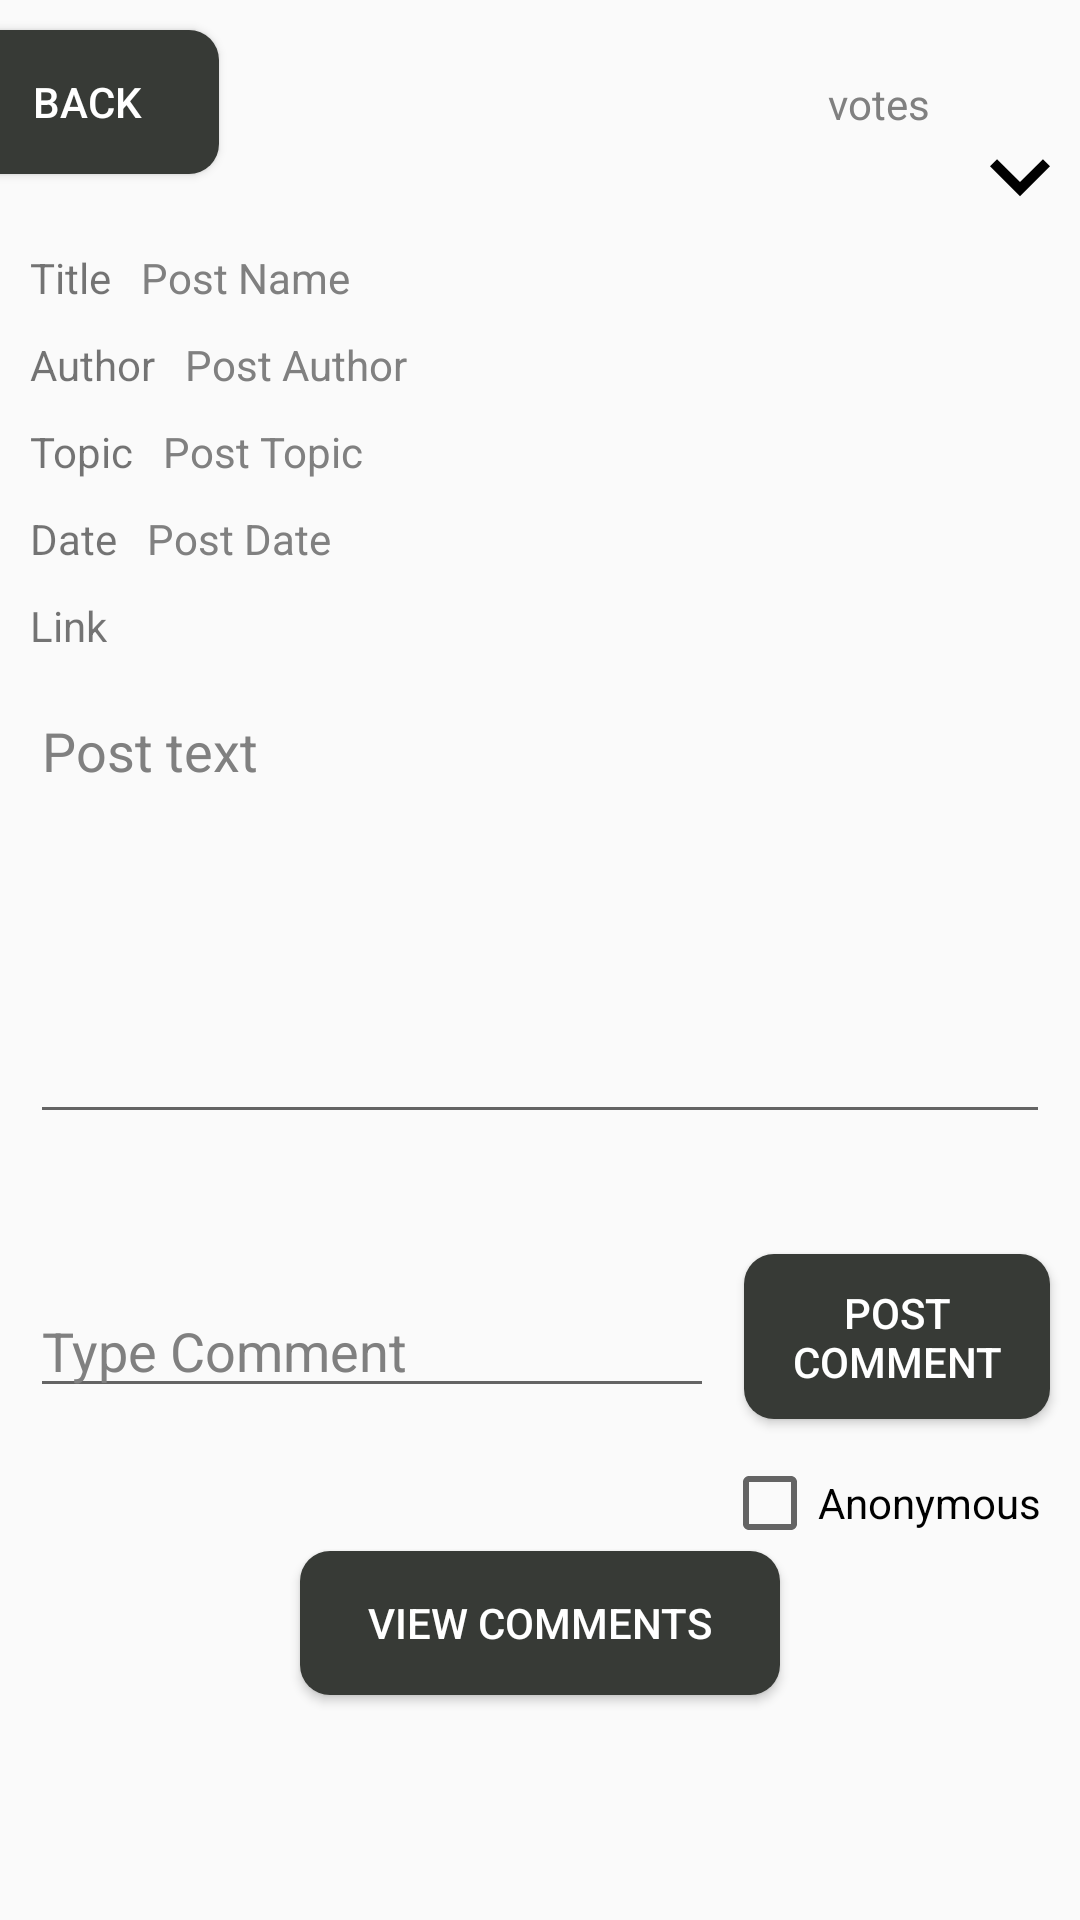

Android layout source for this screen:
<!-- AndroidManifest.xml: application theme AppTheme -->
<!-- res/layout/activity_viewpost.xml -->
<?xml version="1.0" encoding="utf-8"?>
<androidx.constraintlayout.widget.ConstraintLayout
    xmlns:android="http://schemas.android.com/apk/res/android"
    xmlns:app="http://schemas.android.com/apk/res-auto"
    xmlns:tools="http://schemas.android.com/tools"
    android:layout_width="match_parent"
    android:layout_height="match_parent">

    <TextView
        android:id="@+id/postDate"
        android:layout_width="0dp"
        android:layout_height="wrap_content"
        android:layout_marginStart="10dp"
        android:layout_marginLeft="10dp"
        android:layout_marginTop="10dp"
        android:layout_marginEnd="10dp"
        android:layout_marginRight="10dp"
        android:clickable="false"
        android:editable="false"
        android:hint="Post Date"
        app:layout_constraintEnd_toEndOf="parent"
        app:layout_constraintStart_toEndOf="@+id/textView10"
        app:layout_constraintTop_toBottomOf="@+id/postTopic" />

    <TextView
        android:id="@+id/textView10"
        android:layout_width="wrap_content"
        android:layout_height="wrap_content"
        android:layout_marginStart="10dp"
        android:layout_marginLeft="10dp"
        android:layout_marginTop="10dp"
        android:clickable="false"
        android:editable="false"
        android:text="Date"
        app:layout_constraintStart_toStartOf="parent"
        app:layout_constraintTop_toBottomOf="@+id/textView8" />

    <Button
        android:id="@+id/downvoteButton"
        android:layout_width="40dp"
        android:layout_height="40dp"
        android:height="10dp"
        android:background="@drawable/ic_keyboard_arrow_down_black_24dp"
        app:layout_constraintEnd_toEndOf="parent"
        app:layout_constraintTop_toBottomOf="@+id/upvoteButton" />

    <TextView
        android:id="@+id/postName"
        android:layout_width="0dp"
        android:layout_height="wrap_content"
        android:layout_marginStart="10dp"
        android:layout_marginLeft="10dp"
        android:layout_marginTop="25dp"
        android:layout_marginEnd="10dp"
        android:layout_marginRight="10dp"
        android:clickable="false"
        android:editable="false"
        android:hint="Post Name"
        app:layout_constraintEnd_toEndOf="parent"
        app:layout_constraintStart_toEndOf="@+id/textView6"
        app:layout_constraintTop_toBottomOf="@+id/backButton" />

    <TextView
        android:id="@+id/postAuthor"
        android:layout_width="0dp"
        android:layout_height="wrap_content"
        android:layout_marginStart="10dp"
        android:layout_marginLeft="10dp"
        android:layout_marginTop="10dp"
        android:layout_marginEnd="10dp"
        android:layout_marginRight="10dp"
        android:clickable="false"
        android:editable="false"
        android:hint="Post Author"
        app:layout_constraintEnd_toEndOf="parent"
        app:layout_constraintStart_toEndOf="@+id/textView7"
        app:layout_constraintTop_toBottomOf="@+id/postName" />

    <TextView
        android:id="@+id/postTopic"
        android:layout_width="0dp"
        android:layout_height="wrap_content"
        android:layout_marginStart="10dp"
        android:layout_marginLeft="10dp"
        android:layout_marginTop="10dp"
        android:layout_marginEnd="10dp"
        android:layout_marginRight="10dp"
        android:clickable="false"
        android:editable="false"
        android:hint="Post Topic"
        app:layout_constraintEnd_toEndOf="parent"
        app:layout_constraintStart_toEndOf="@+id/textView8"
        app:layout_constraintTop_toBottomOf="@+id/postAuthor" />

    <Button
        android:id="@+id/backButton"
        android:layout_width="88dp"
        android:layout_height="wrap_content"
        android:layout_marginStart="10dp"
        android:layout_marginLeft="10dp"
        android:layout_marginTop="10dp"
        android:layout_marginEnd="313dp"
        android:layout_marginRight="313dp"
        android:background="@drawable/custom_button"
        android:padding="10dp"
        android:textColor="@android:color/white"
        android:text="Back"
        app:layout_constraintEnd_toEndOf="parent"
        app:layout_constraintStart_toStartOf="parent"
        app:layout_constraintTop_toTopOf="parent" />

    <ScrollView
        android:id="@+id/scrollView3"
        android:layout_width="0dp"
        android:layout_height="150dp"
        android:layout_marginStart="10dp"
        android:layout_marginLeft="10dp"
        android:layout_marginTop="10dp"
        android:layout_marginEnd="10dp"
        android:layout_marginRight="10dp"
        app:layout_constraintEnd_toEndOf="parent"
        app:layout_constraintStart_toStartOf="parent"
        app:layout_constraintTop_toBottomOf="@+id/linkText">

        <LinearLayout
            android:layout_width="match_parent"
            android:layout_height="wrap_content"
            android:orientation="vertical">

            <EditText
                android:id="@+id/postText"
                android:layout_width="match_parent"
                android:layout_height="wrap_content"
                android:height="150dp"
                android:ems="10"
                android:gravity="start|top"
                android:hint="Post text"
                android:inputType="none" />
        </LinearLayout>
    </ScrollView>

    <EditText
        android:id="@+id/commentText"
        android:layout_width="0dp"
        android:layout_height="wrap_content"
        android:layout_marginStart="10dp"
        android:layout_marginLeft="10dp"
        android:layout_marginTop="50dp"
        android:layout_marginEnd="10dp"
        android:layout_marginRight="10dp"
        android:hint="Type Comment"
        app:layout_constraintEnd_toStartOf="@+id/postCommentButton"
        app:layout_constraintStart_toStartOf="parent"
        app:layout_constraintTop_toBottomOf="@+id/scrollView3" />

    <Button
        android:id="@+id/postCommentButton"
        android:layout_width="102dp"
        android:layout_height="55dp"
        android:layout_marginTop="40dp"
        android:layout_marginEnd="10dp"
        android:layout_marginRight="10dp"
        android:text="Post Comment"
        android:background="@drawable/custom_button"
        android:padding="10dp"
        android:textColor="@android:color/white"
        app:layout_constraintEnd_toEndOf="parent"
        app:layout_constraintTop_toBottomOf="@+id/scrollView3" />

    <Button
        android:id="@+id/viewCommentButton"
        android:layout_width="0dp"
        android:layout_height="wrap_content"
        android:layout_marginStart="100dp"
        android:layout_marginLeft="100dp"
        android:layout_marginTop="44dp"

        android:layout_marginEnd="100dp"
        android:layout_marginRight="100dp"
        android:text="View Comments"
        app:layout_constraintEnd_toEndOf="parent"
        android:background="@drawable/custom_button"
        android:padding="10dp"
        android:textColor="@android:color/white"
        app:layout_constraintHorizontal_bias="0.0"
        app:layout_constraintStart_toStartOf="parent"
        app:layout_constraintTop_toBottomOf="@+id/postCommentButton" />

    <TextView
        android:id="@+id/textView6"
        android:layout_width="wrap_content"
        android:layout_height="wrap_content"
        android:layout_marginStart="10dp"
        android:layout_marginLeft="10dp"
        android:layout_marginTop="25dp"
        android:clickable="false"
        android:editable="false"
        android:text="Title"
        app:layout_constraintStart_toStartOf="parent"
        app:layout_constraintTop_toBottomOf="@+id/backButton" />

    <TextView
        android:id="@+id/textView7"
        android:layout_width="wrap_content"
        android:layout_height="wrap_content"
        android:layout_marginStart="10dp"
        android:layout_marginLeft="10dp"
        android:layout_marginTop="10dp"
        android:clickable="false"
        android:editable="false"
        android:text="Author"
        app:layout_constraintStart_toStartOf="parent"
        app:layout_constraintTop_toBottomOf="@+id/postName" />

    <TextView
        android:id="@+id/textView8"
        android:layout_width="wrap_content"
        android:layout_height="wrap_content"
        android:layout_marginStart="10dp"
        android:layout_marginLeft="10dp"
        android:layout_marginTop="10dp"
        android:clickable="false"
        android:editable="false"
        android:text="Topic"
        app:layout_constraintStart_toStartOf="parent"
        app:layout_constraintTop_toBottomOf="@+id/postAuthor" />

    <Button
        android:id="@+id/upvoteButton"
        android:layout_width="40dp"
        android:layout_height="40dp"
        android:height="10dp"
        android:background="@drawable/ic_keyboard_arrow_up_black_24dp"
        app:layout_constraintEnd_toEndOf="parent"
        app:layout_constraintTop_toTopOf="parent" />

    <TextView
        android:id="@+id/voteText"
        android:layout_width="wrap_content"
        android:layout_height="wrap_content"
        android:layout_marginTop="25dp"
        android:layout_marginEnd="10dp"
        android:layout_marginRight="10dp"
        android:hint="votes"
        app:layout_constraintEnd_toStartOf="@+id/downvoteButton"
        app:layout_constraintTop_toTopOf="parent" />

    <Button
        android:id="@+id/saveButton"
        android:layout_width="50dp"
        android:layout_height="50dp"
        android:layout_marginStart="10dp"
        android:layout_marginLeft="10dp"
        android:layout_marginTop="10dp"
        android:background="@drawable/ic_baseline_bookmark_border_24"
        app:layout_constraintStart_toEndOf="@+id/backButton"
        app:layout_constraintTop_toTopOf="parent" />

    <CheckBox
        android:id="@+id/anonCommentViewCheck"
        android:layout_width="wrap_content"
        android:layout_height="wrap_content"
        android:text="Anonymous"
        app:layout_constraintBottom_toTopOf="@+id/viewCommentButton"
        app:layout_constraintEnd_toEndOf="parent"
        app:layout_constraintHorizontal_bias="0.949"
        app:layout_constraintStart_toStartOf="parent" />

    <TextView
        android:id="@+id/linkLabel"
        android:layout_width="wrap_content"
        android:layout_height="wrap_content"
        android:layout_marginStart="10dp"
        android:layout_marginLeft="10dp"
        android:layout_marginTop="10dp"
        android:text="Link"
        app:layout_constraintStart_toStartOf="parent"
        app:layout_constraintTop_toBottomOf="@+id/textView10" />

    <TextView
        android:id="@+id/linkText"
        android:layout_width="0dp"
        android:layout_height="wrap_content"
        android:layout_marginStart="10dp"
        android:layout_marginLeft="10dp"
        android:layout_marginTop="10dp"
        android:layout_marginEnd="10dp"
        android:layout_marginRight="10dp"
        android:textColor="@color/colorPrimaryDark"
        android:textColorLink="@color/colorPrimaryDark"
        android:visibility="visible"
        app:layout_constraintEnd_toEndOf="parent"
        app:layout_constraintStart_toEndOf="@+id/linkLabel"
        app:layout_constraintTop_toBottomOf="@+id/postDate"
        tools:visibility="visible" />

</androidx.constraintlayout.widget.ConstraintLayout>
<!-- resources referenced by this layout -->
<resources>
  <color name="colorPrimaryDark">#0080FF</color>
  <!-- drawable custom_button (drawable) -->
  <?xml version="1.0" encoding="utf-8"?>
  <selector xmlns:android="http://schemas.android.com/apk/res/android">
      <item>
          <shape android:shape="rectangle">
  
              <solid android:color="#373A36"/>
              <corners android:radius="10dp"/>
  
          </shape>
      </item>
  </selector>
  <!-- drawable ic_keyboard_arrow_down_black_24dp (drawable) -->
  <vector xmlns:android="http://schemas.android.com/apk/res/android"
      android:width="24dp"
      android:height="24dp"
      android:viewportWidth="24.0"
      android:viewportHeight="24.0">
      <path
          android:fillColor="#000000"
          android:pathData="M7.41,7.84L12,12.42l4.59,-4.58L18,9.25l-6,6 -6,-6z"/>
  </vector>
  <style name="AppTheme" parent="Theme.AppCompat.Light.DarkActionBar">
          
          <item name="colorPrimary">@color/colorPrimary</item>
          <item name="colorPrimaryDark">@color/colorPrimaryDark</item>
          <item name="colorAccent">@color/colorAccent</item>
          <item name="android:textColorHint">@color/light_gray</item>
          <item name="windowActionBar">false</item>
          <item name="windowNoTitle">true</item>
      </style>
  <color name="colorPrimary">#000000</color>
  <color name="colorAccent">#FFFFFF</color>
  <color name="light_gray">#808080</color>
</resources>
